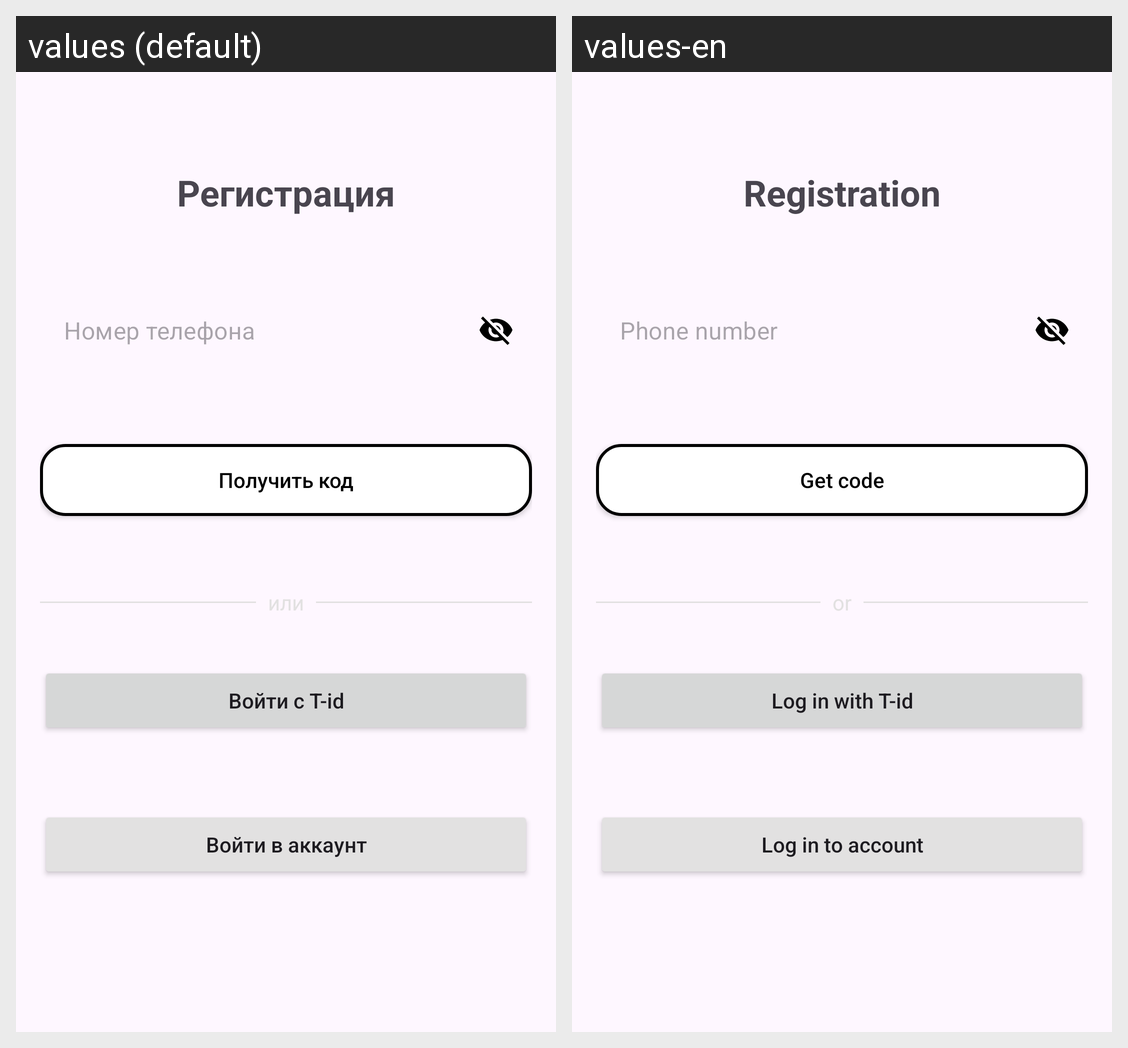

Translations of the strings shown on this Android screen, per locale in the grid:
Android screen res/layout/fragment_registration.xml rendered under 2 locales, left to right: values (default), values-en. Device: Nexus 5 (rendered at 1080×1920; each locale shown at half size, 540×960, under a caption strip naming it); theme Theme.Tbank.
Strings drawn on this screen, with the default value and each locale's value (text and hints the layout hard-codes, and strings that could not be matched under every locale, appear in the picture but are not listed):

registration_title
  values: Регистрация
  values-en: Registration

phone_hint
  values: Номер телефона
  values-en: Phone number

get_code_button
  values: Получить код
  values-en: Get code

login_with_button
  values: Войти с T-id
  values-en: Log in with T-id

login_existing_account_button
  values: Войти в аккаунт
  values-en: Log in to account
